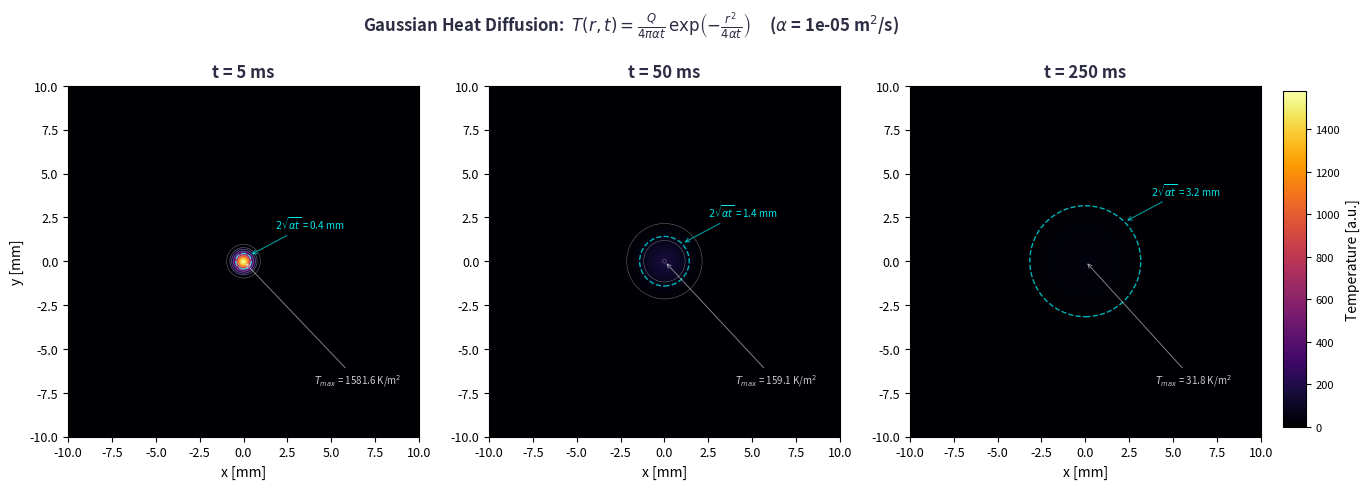

The script that saved this image: (Note: this script raises an exception after producing the figure.)
#!/usr/bin/env python3
"""
3D Gaussian Heat Diffusion Visualization
==========================================

Shows the analytical solution for 2D heat diffusion from a point source:

    T(r, t) = Q / (4 * pi * alpha * t) * exp(-r^2 / (4 * alpha * t))

Displayed as three side-by-side 2D color maps at successive times,
illustrating how the initial concentrated heat spreads and decays.

This corresponds to the Gaussian diffusion benchmark used in the
ThermalLBM validation tests (test_3d_gaussian_diffusion).
"""

import numpy as np
import matplotlib.pyplot as plt
from matplotlib.colors import PowerNorm
from mpl_toolkits.axes_grid1 import make_axes_locatable

# ---------------------------------------------------------------------------
# Physical parameters
# ---------------------------------------------------------------------------
alpha = 1.0e-5       # Thermal diffusivity [m^2/s] (typical metal, ~order of Ti6Al4V)
Q = 1.0e-3           # Heat source strength [K*m^2] (arbitrary, for visualization)

# Domain
L = 0.01             # Domain half-width [m]
N = 400              # Grid points per direction

# Time snapshots
t1 = 0.005           # Early: tight Gaussian
t2 = 0.05            # Intermediate: spreading
t3 = 0.25            # Late: nearly uniform

times = [t1, t2, t3]
time_labels = [
    f't = {t1*1000:.0f} ms',
    f't = {t2*1000:.0f} ms',
    f't = {t3*1000:.0f} ms'
]

# ---------------------------------------------------------------------------
# Compute temperature fields
# ---------------------------------------------------------------------------
x = np.linspace(-L, L, N)
y = np.linspace(-L, L, N)
X, Y = np.meshgrid(x, y)
R2 = X**2 + Y**2

fields = []
for t in times:
    T = (Q / (4.0 * np.pi * alpha * t)) * np.exp(-R2 / (4.0 * alpha * t))
    fields.append(T)

# Global max for consistent color scale
T_max = max(f.max() for f in fields)

# ---------------------------------------------------------------------------
# Plotting
# ---------------------------------------------------------------------------
fig, axes = plt.subplots(1, 3, figsize=(15, 4.8), dpi=200)

# Colormap
cmap = 'inferno'

for i, (ax, T, label) in enumerate(zip(axes, fields, time_labels)):
    # Use power normalization to reveal structure at low temperatures
    # while keeping the hot core visible
    im = ax.pcolormesh(
        X * 1000, Y * 1000, T,
        cmap=cmap,
        vmin=0,
        vmax=T_max,
        shading='gouraud',
        rasterized=True
    )

    # Contour lines for isotherms
    levels = np.array([0.01, 0.05, 0.1, 0.2, 0.4, 0.6, 0.8]) * T_max
    valid_levels = levels[levels < T.max()]
    if len(valid_levels) > 1:
        cs = ax.contour(X * 1000, Y * 1000, T, levels=valid_levels,
                        colors='white', linewidths=0.4, alpha=0.4)

    ax.set_xlabel('x [mm]', fontsize=10)
    if i == 0:
        ax.set_ylabel('y [mm]', fontsize=10)
    ax.set_title(label, fontsize=12, fontweight='bold', color='#2d2d44')
    ax.set_aspect('equal')
    ax.tick_params(labelsize=9)

    # Characteristic diffusion radius circle: r = 2*sqrt(alpha*t)
    r_diff = 2.0 * np.sqrt(alpha * times[i]) * 1000  # to mm
    if r_diff < L * 1000 * 0.9:
        circle = plt.Circle((0, 0), r_diff, fill=False,
                             edgecolor='cyan', linewidth=1.0,
                             linestyle='--', alpha=0.7)
        ax.add_patch(circle)
        # Label the diffusion radius
        angle = np.pi / 4
        ax.annotate(
            f'$2\\sqrt{{\\alpha t}}$ = {r_diff:.1f} mm',
            xy=(r_diff * np.cos(angle), r_diff * np.sin(angle)),
            xytext=(r_diff * np.cos(angle) + 1.5,
                    r_diff * np.sin(angle) + 1.5),
            fontsize=7, color='cyan', alpha=0.9,
            arrowprops=dict(arrowstyle='->', color='cyan', alpha=0.6, lw=0.8)
        )

    # Peak temperature annotation
    T_peak = T.max()
    if T_peak > 0.01 * T_max:
        ax.annotate(
            f'$T_{{max}}$ = {T_peak:.1f} K/m$^2$',
            xy=(0, 0), xytext=(4, -7),
            fontsize=7, color='white', alpha=0.8,
            arrowprops=dict(arrowstyle='->', color='white', alpha=0.5, lw=0.7)
        )

# Shared colorbar
fig.subplots_adjust(right=0.92)
cbar_ax = fig.add_axes([0.935, 0.15, 0.015, 0.7])
cbar = fig.colorbar(im, cax=cbar_ax)
cbar.set_label('Temperature [a.u.]', fontsize=10)
cbar.ax.tick_params(labelsize=8)

# Supertitle
fig.suptitle(
    'Gaussian Heat Diffusion:  $T(r,t) = \\frac{Q}{4\\pi\\alpha t}'
    '\\, \\exp\\!\\left(-\\frac{r^2}{4\\alpha t}\\right)$'
    f'     ($\\alpha$ = {alpha:.0e} m$^2$/s)',
    fontsize=12, fontweight='bold', y=1.02, color='#2d2d44'
)

plt.savefig('/home/yzk/LBMProject/scripts/viz/gaussian_diffusion.png',
            dpi=200, bbox_inches='tight', facecolor='white')
plt.close()

print(f"Saved: /home/yzk/LBMProject/scripts/viz/gaussian_diffusion.png")
print(f"  Thermal diffusivity: {alpha:.1e} m^2/s")
print(f"  Time snapshots: {[f'{t*1000:.0f} ms' for t in times]}")
print(f"  Peak temperatures: {[f'{f.max():.2f}' for f in fields]}")
print(f"  Diffusion radii: {[f'{2*np.sqrt(alpha*t)*1000:.2f} mm' for t in times]}")
